Labelled photos from "classification_dataset", an image-classification folder in SahanaK17/Coffee_Fruit_Prediction. The possible labels are: overripe, ripe, unripe.

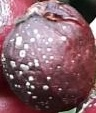
Label: overripe

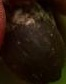
Label: overripe

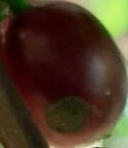
Label: ripe

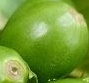
Label: unripe

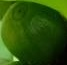
Label: unripe

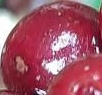
Label: ripe
